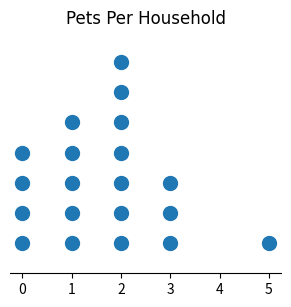

The matplotlib source for this figure: (Note: this script raises an exception after producing the figure.)
import numpy as np
import matplotlib.pyplot as plt
from pathlib import Path


def dot_plot(data, title):
    """
    Create a dot plot of the given data with the specified title.

    Parameters:
    data (array-like): The data to plot.
    title (str): The title of the plot.

    Returns:
    None
    """
    # Get the unique values in the data and their counts
    values, counts = np.unique(data, return_counts=True)
    # Set formatting parameters based on the range of the data
    data_range = max(values)-min(values)
    width = 1 + data_range/2 if data_range<30 else 15
    height = 1.2 + max(counts)/3 if data_range<30 else 2 + max(counts)/4
    marker_size = 10 if data_range<50 else np.ceil(30/(data_range//10))
    # Create a new figure with the specified size
    plt.figure(figsize=(width, height))
    # Plot the data as a series of dots, with one dot for each count of each value
    for value, count in zip(values, counts):
        plt.plot(
            [value] * count,
            list(range(count)),
            marker="o",
            color="tab:blue",
            ms=marker_size,
            linestyle="",
        )
    # Get the current Axes object
    ax = plt.gca()
    # Hide the top, right, and left spines of the plot
    for spine in ["top", "right", "left"]:
        ax.spines[spine].set_visible(False)
    # Hide the y-axis
    ax.yaxis.set_visible(False)
    # Set the y-axis limits to include all of the data points
    ax.set_ylim(-1, max(counts))
    # Set the x tick locations to be at integer values from the minimum to the maximum value in the data
    ax.set_xticks(range(min(values), max(values) + 1))
    # Adjust the bottom margin of the plot to leave space for the x tick labels
    cms = 0.5 * 1/2.54 # inches per cm
    plt.subplots_adjust(bottom=cms)
    # Add a title to the plot with the specified text and formatting
    title_str = title.title()
    ax.set_title(f"{title_str}", fontdict={"fontname": "Arial", "fontsize": 12})
    # Get the directory of the current file
    currfile_dir = Path(__file__).parent
    # Replace spaces in title with underscores to create filename for saving figure
    filename = title.replace(" ", "_")
    # build the image file path
    filepath = currfile_dir / (f"{filename}.png")
    # Save figure (dpi 300 is good when saving so graph has high resolution)
    plt.savefig(filepath, dpi=600)
    # Show the plot on the screen
    plt.show()


def norm_sample_data(min, max, mu, sigma, n):
    """
    Generate n sample points from a normal distribution with mean mu and standard deviation sigma, clipped to the range [min, max] and converted to integers.

    Parameters:
    min (int): The minimum value of the range to clip the sample data to.
    max (int): The maximum value of the range to clip the sample data to.
    mu (float): The mean of the normal distribution to sample from.
    sigma (float): The standard deviation of the normal distribution to sample from.
    n (int): The number of sample points to generate.

    Returns:
    numpy.ndarray: An array of n integers sampled from a normal distribution with mean mu and standard deviation sigma, clipped to the range [min, max].
    """
    # Generate an array of n random values sampled from a normal distribution with mean mu and standard deviation sigma
    s = np.random.normal(mu, sigma, n)
    # clip values outside the range [min, max]
    s = np.clip(s, min, max)  
    # convert to integers
    s = s.astype(int)  
    return s


def random_data(min, max, n):
    """
    Generate an array of n random integers between min and max, inclusive.
    
    Parameters:
    min (int): The minimum value of the range to generate random integers from.
    max (int): The maximum value of the range to generate random integers from.
    n (int): The number of random integers to generate.
    
    Returns:
    numpy.ndarray: An array of n random integers between min and max, inclusive.
    """
    # create a random number generator without a fixed seed
    rng = np.random.default_rng() 
    # generate an array of n random integers between min and max, inclusive
    data = rng.integers(min, max + 1, size=n)  
    # return the generated data
    return data


def dot_pets():
    data = [1, 2, 3, 2, 0, 1, 0, 2, 5, 3, 2, 1, 2, 0, 2, 0, 1, 3, 2, 1]
    title = "pets per household"
    dot_plot(data, title)


def dot_vehicles():
    data = [2, 0, 3, 2, 1, 0, 2, 3, 4, 2, 2, 1, 0, 1, 3, 2, 1, 0, 0, 0, 2, 2, 3, 3]
    title = "vehicles per household"
    dot_plot(data, title)


def dot_random():
    data = random_data(1, 6, 20)
    title = "Random distribution"
    dot_plot(data, title)


def dot_normal():   
    data = norm_sample_data(5, 45, 25, 3, 50)
    title = "Normal distribution"
    dot_plot(data, title)


# Call the main function if this file is run as a script
if __name__ == "__main__":
    dot_pets()
    dot_vehicles()
    dot_random()
    dot_normal()
